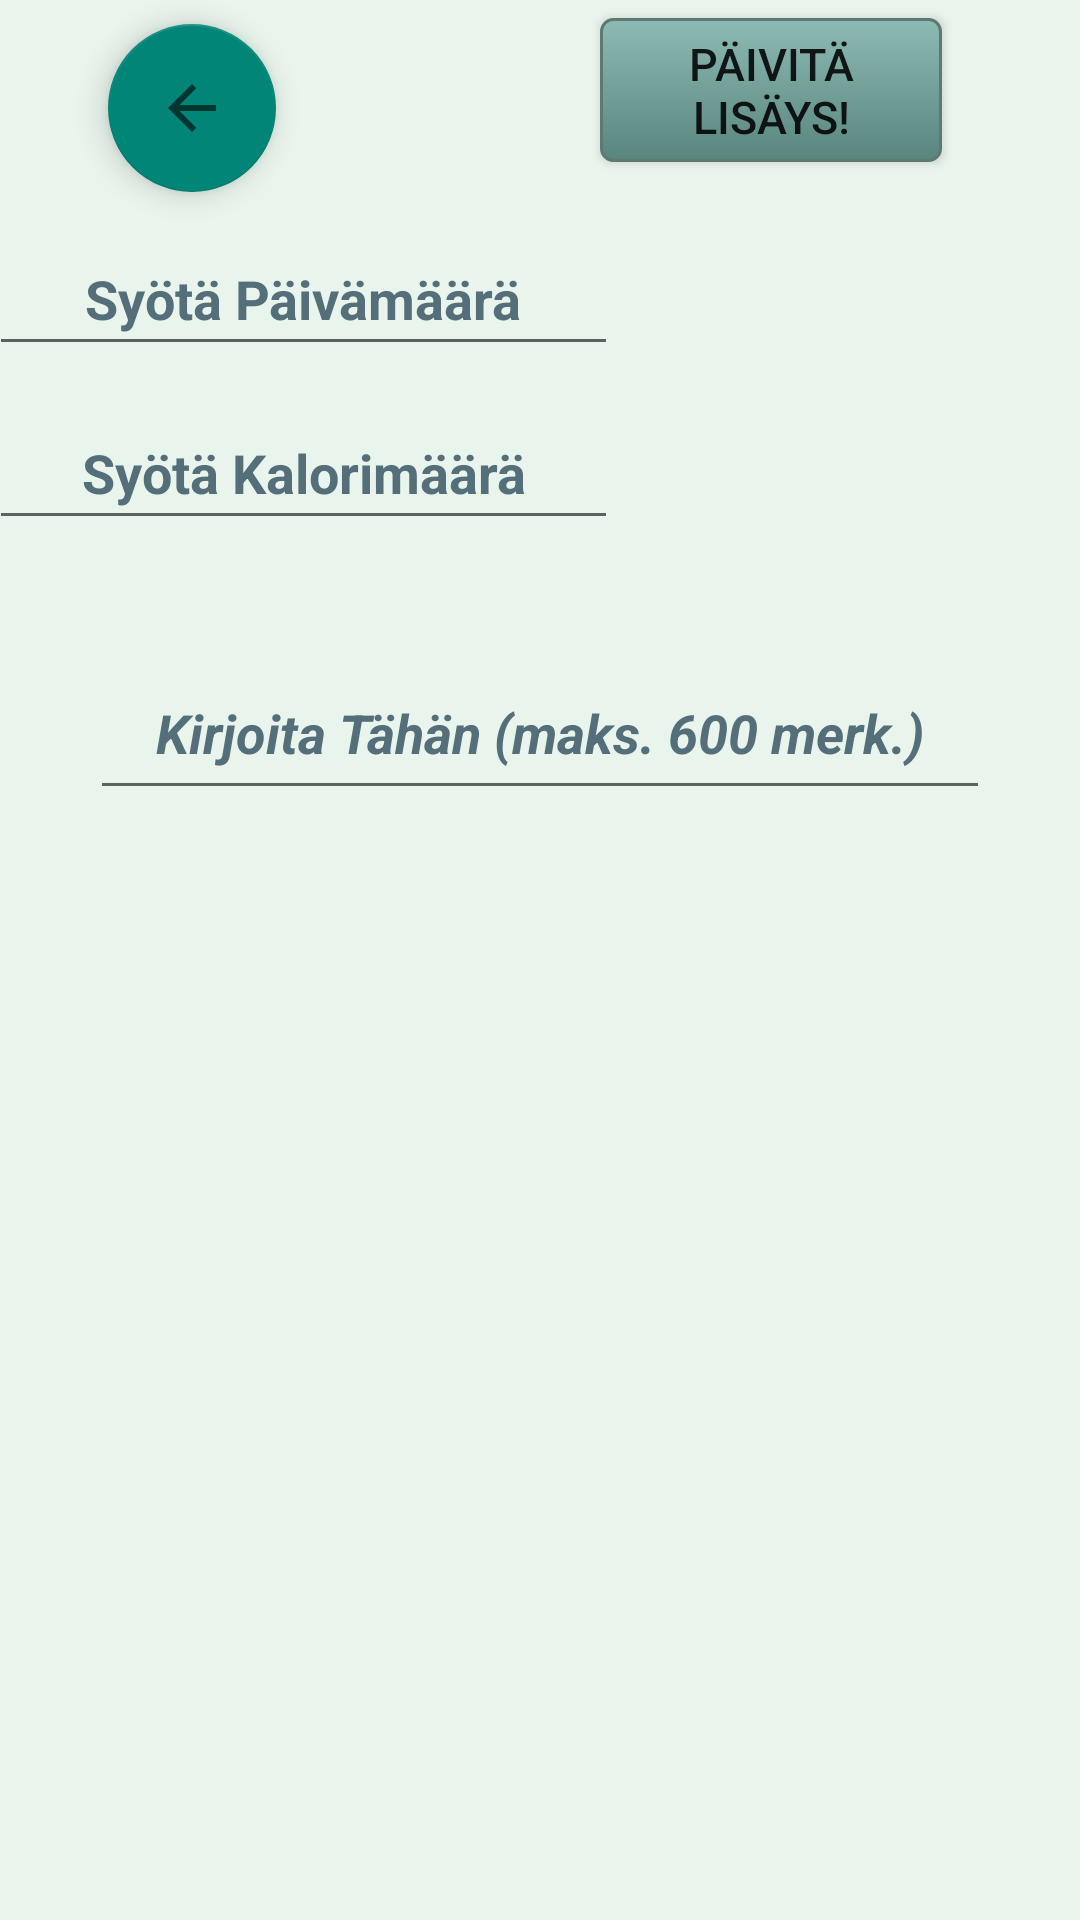

The Android layout XML behind this screen, and the referenced resources:
<!-- AndroidManifest.xml: application theme Theme.paateematerveyssovellus -->
<!-- res/layout/activity_paivakirja_lisays.xml -->
<?xml version="1.0" encoding="utf-8"?>
<androidx.constraintlayout.widget.ConstraintLayout xmlns:android="http://schemas.android.com/apk/res/android"
    xmlns:app="http://schemas.android.com/apk/res-auto"
    xmlns:tools="http://schemas.android.com/tools"
    android:layout_width="match_parent"
    android:layout_height="match_parent"
    android:background="@color/aquasqueeze"


    tools:context=".PaivakirjaLisaysActivity">

    <EditText
        app:autoSizeMaxTextSize="30dp"
        app:autoSizeMinTextSize="10dp"
        app:autoSizeTextType="uniform"
        android:ellipsize="end"
        android:id="@+id/editTextKirjaus"
        android:layout_width="fill_parent"
        android:layout_height="wrap_content"
        android:layout_margin="30dp"
        android:autofillHints=""
        android:ems="10"
        android:gravity="center_horizontal"
        android:hint="@string/multilineedittext_kirjaus2"
        android:inputType="textMultiLine"
        android:maxLength="600"
        android:maxLines="20"
        android:minHeight="48dp"
        android:textAlignment="center"
        android:textAllCaps="false"
        android:textColor="@color/deepteal"
        android:textColorHint="#546E7A"
        android:textStyle="bold|italic"
        app:layout_constraintEnd_toEndOf="parent"
        app:layout_constraintStart_toStartOf="parent"
        app:layout_constraintTop_toTopOf="@+id/guideline20" />

    <Button
        android:id="@+id/buttonLisays"
        android:layout_width="wrap_content"
        android:layout_height="wrap_content"
        android:layout_margin="10dp"
        android:background="@drawable/minunnappini"
        android:ellipsize="end"
        android:onClick="buttonPressed"
        android:padding="5dp"
        android:text="@string/button_lisaa"
        app:autoSizeMaxTextSize="30dp"
        app:autoSizeMinTextSize="10dp"
        app:autoSizeTextType="uniform"
        app:layout_constraintBottom_toTopOf="@+id/guideline22"
        app:layout_constraintEnd_toStartOf="@+id/guideline47" />

    <EditText
        app:autoSizeMaxTextSize="30dp"
        app:autoSizeMinTextSize="10dp"
        app:autoSizeTextType="uniform"
        android:ellipsize="end"
        android:id="@+id/editTextPaiva"
        android:layout_width="wrap_content"
        android:layout_height="wrap_content"
        android:layout_margin="10dp"
        android:autofillHints=""
        android:ems="10"
        android:hint="@string/edittext_paivamaara"
        android:inputType="textPersonName"
        android:maxLength="18"
        android:maxLines="1"
        android:minHeight="48dp"
        android:textAlignment="center"
        android:textAllCaps="true"
        android:textColor="@color/deepteal"
        android:textColorHint="#546E7A"
        android:textStyle="bold"
        app:layout_constraintEnd_toStartOf="@+id/guideline33"
        app:layout_constraintTop_toTopOf="@+id/guideline22" />

    <EditText
        app:autoSizeMaxTextSize="30dp"
        app:autoSizeMinTextSize="10dp"
        app:autoSizeTextType="uniform"
        android:ellipsize="end"
        android:id="@+id/editTextKalorit"
        android:layout_width="wrap_content"
        android:layout_height="wrap_content"
        android:layout_margin="10dp"
        android:layout_marginTop="12dp"
        android:autofillHints=""
        android:ems="10"
        android:hint="@string/edittext_kalorit"
        android:inputType="number"
        android:maxLength="12"
        android:maxLines="1"
        android:minHeight="48dp"
        android:textAlignment="center"
        android:textColor="@color/deepteal"
        android:textColorHint="#546E7A"
        android:textStyle="bold"
        app:layout_constraintEnd_toStartOf="@+id/guideline33"
        app:layout_constraintTop_toBottomOf="@+id/editTextPaiva" />

    <EditText
        app:autoSizeMaxTextSize="30dp"
        app:autoSizeMinTextSize="10dp"
        app:autoSizeTextType="uniform"
        android:ellipsize="end"
        android:id="@+id/editTextMieliala"
        android:layout_width="wrap_content"
        android:layout_height="wrap_content"
        android:layout_margin="10dp"
        android:autofillHints=""
        android:ems="10"
        android:hint="@string/mieliala"
        android:inputType="textPersonName"
        android:maxLength="50"
        android:minHeight="48dp"
        android:textAlignment="center"
        android:textColor="@color/deepteal"
        android:textColorHint="#546E7A"
        android:textStyle="bold"
        app:layout_constraintBottom_toTopOf="@+id/guideline20"
        app:layout_constraintEnd_toStartOf="@+id/guideline33"
        app:layout_constraintTop_toBottomOf="@+id/editTextKalorit" />

    <androidx.constraintlayout.widget.Guideline
        android:id="@+id/guideline20"
        android:layout_width="wrap_content"
        android:layout_height="wrap_content"
        android:orientation="horizontal"
        app:layout_constraintGuide_percent="0.30" />

    <androidx.constraintlayout.widget.Guideline
        android:id="@+id/guideline22"
        android:layout_width="wrap_content"
        android:layout_height="wrap_content"
        android:orientation="horizontal"
        app:layout_constraintGuide_percent="0.1" />

    <com.google.android.material.floatingactionbutton.FloatingActionButton
        android:background="@drawable/minunnappini"
        android:id="@+id/buttonTakaisinLisays"
        android:layout_width="wrap_content"
        android:layout_height="wrap_content"
        android:color="@color/nappivari"
        android:clickable="true"
        android:contentDescription="@string/button_takaisin"
        android:onClick="goBack"
        app:layout_constraintBottom_toTopOf="@+id/guideline22"
        app:layout_constraintStart_toStartOf="@+id/guideline17"
        app:srcCompat="?attr/actionModeCloseDrawable" />

    <androidx.constraintlayout.widget.Guideline
        android:id="@+id/guideline17"
        android:layout_width="wrap_content"
        android:layout_height="0dp"
        android:orientation="vertical"
        app:layout_constraintGuide_percent="0.1" />

    <androidx.constraintlayout.widget.Guideline
        android:id="@+id/guideline47"
        android:layout_width="wrap_content"
        android:layout_height="0dp"
        android:orientation="vertical"
        app:layout_constraintGuide_percent="0.9" />

    <androidx.constraintlayout.widget.Guideline
        android:id="@+id/guideline33"
        android:layout_width="wrap_content"
        android:layout_height="0dp"
        android:orientation="vertical"
        app:layout_constraintGuide_percent="0.6" />

</androidx.constraintlayout.widget.ConstraintLayout>
<!-- resources referenced by this layout -->
<resources>
  <color name="aquasqueeze">#e8f4ec</color>
  <color name="deepteal">#005368</color>
  <color name="nappivari">#FFFDE7</color>
  <!-- drawable minunnappini (drawable) -->
  <?xml version="1.0" encoding="utf-8"?>
  <selector xmlns:android="http://schemas.android.com/apk/res/android" >
      <item android:state_pressed="true" >
          <shape android:shape="rectangle" android:textSize="16sp" android:padding="5dp" android:textColor="@color/nappivari">
              <corners android:radius="3dip" />
              <stroke android:width="2dip" android:color="#5e7974" />
              <gradient android:angle="-90" android:startColor="#345953" android:endColor="#689a92"  />
          </shape>
      </item>
      <item android:state_focused="true">
          <shape android:shape="rectangle" android:textSize="16sp" android:padding="5dp" android:textColor="@color/nappivari" >
              <corners android:radius="3dip" />
              <stroke android:width="1dip" android:color="#5e7974" />
              <solid android:color="#58857e"/>
          </shape>
      </item>
      <item >
          <shape android:shape="rectangle" android:textSize="16sp" android:padding="5dp" android:textColor="@color/nappivari" >
  
              <corners android:radius="4dip" />
              <stroke android:width="1dip" android:color="#5e7974" />
              <gradient android:angle="-90" android:startColor="#8dbab3" android:endColor="#58857e" />
          </shape>
      </item>
  </selector>
  <string name="button_lisaa">Päivitä Lisäys!</string>
  <string name="button_takaisin">Nappi, joka vie takaisin päiväkirjaan</string>
  <string name="edittext_kalorit">Syötä Kalorimäärä</string>
  <string name="edittext_paivamaara">Syötä Päivämäärä</string>
  <string name="mieliala">Mieliala</string>
  <string name="multilineedittext_kirjaus2">Kirjoita Tähän (maks. 600 merk.)</string>
  <style name="Theme.paateematerveyssovellus" parent="Theme.AppCompat.DayNight.NoActionBar">
          
          <item name="colorPrimary">@color/aquasqueeze</item>
          <item name="colorPrimaryVariant">@color/aquasqueeze2</item>
          <item name="colorOnPrimary">@color/black</item>
          
          <item name="colorSecondary">@color/deepteal</item>
          <item name="colorSecondaryVariant">@color/deepteal2</item>
          <item name="colorOnSecondary">@color/black</item>
          
          <item name="android:statusBarColor" tools:targetApi="l">?attr/colorPrimaryVariant</item>
          
      </style>
  <color name="aquasqueeze2">#BAD3C2</color>
  <color name="black">#FF000000</color>
  <color name="deepteal2">#004B5E</color>
</resources>
